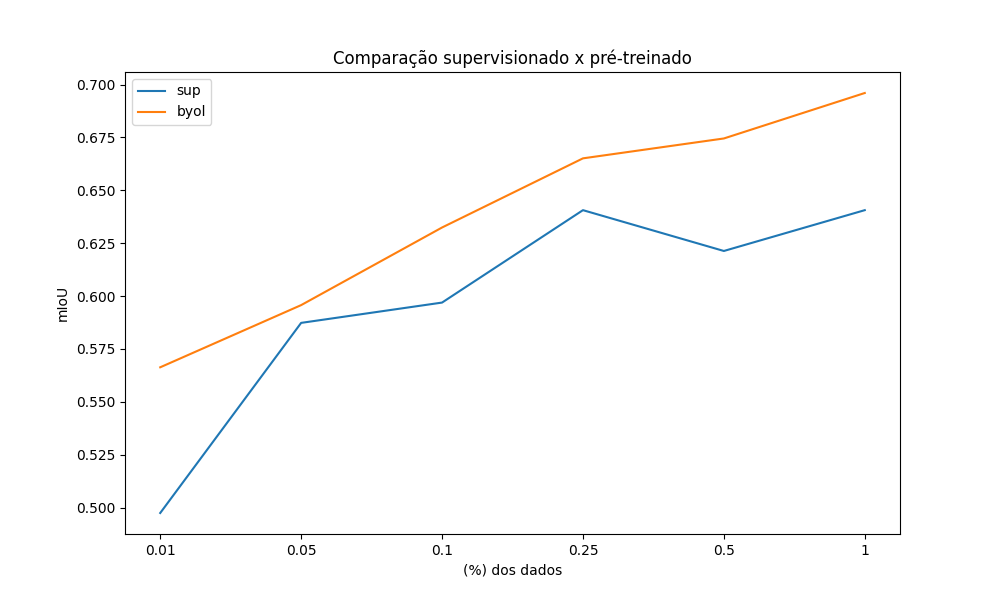

Source data for this figure (header and first rows):
, 0.01, 0.05, 0.1, 0.25, 0.5, 1
sup, 0.4974, 0.5873, 0.5969, 0.6406, 0.6213, 0.6406
byol, 0.5663, 0.5957, 0.6324, 0.6651, 0.6745, 0.696
